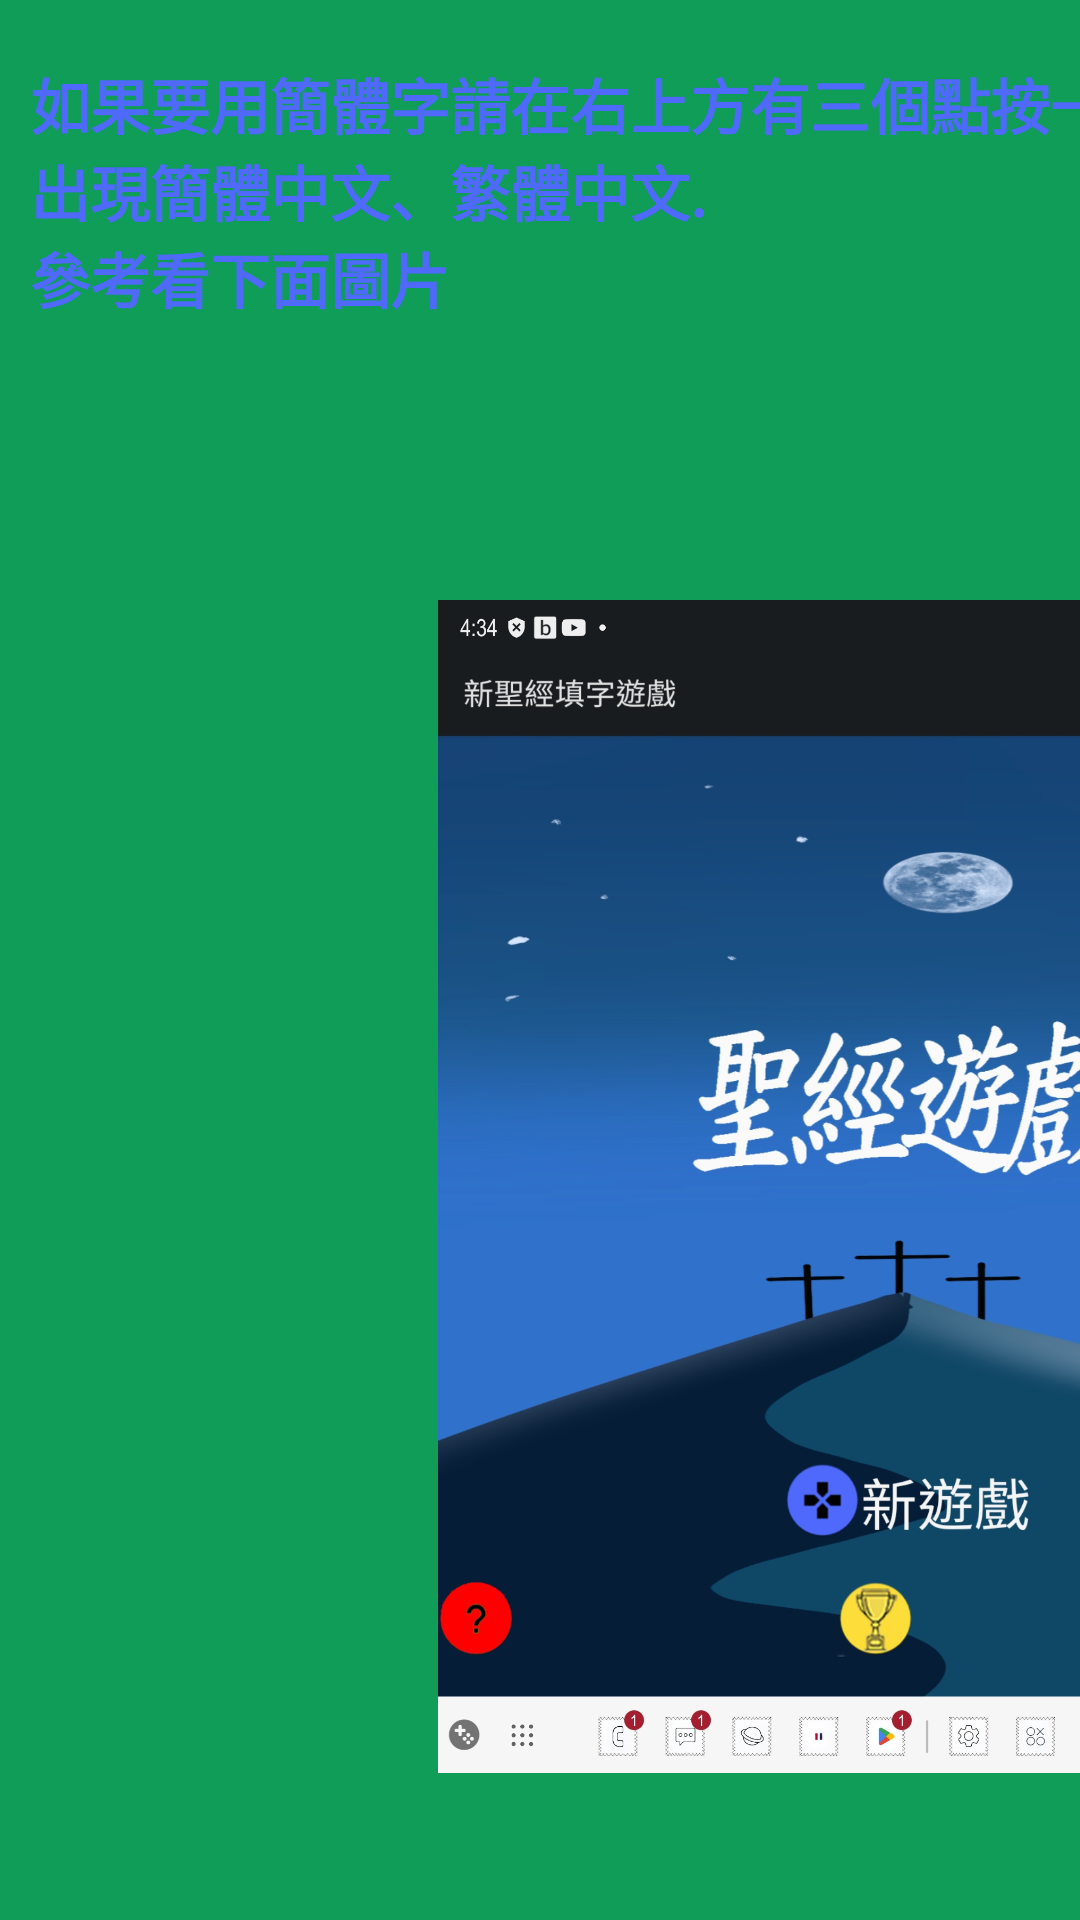

Android layout source for this screen:
<!-- AndroidManifest.xml: fallback theme Theme.MaterialComponents.DayNight.NoActionBar -->
<!-- res/layout/fragment_page1.xml -->
<?xml version="1.0" encoding="utf-8"?>
<FrameLayout
    xmlns:android="http://schemas.android.com/apk/res/android"
    xmlns:app="http://schemas.android.com/apk/res-auto"
    xmlns:tools="http://schemas.android.com/tools"
    android:layout_width="match_parent"
    android:layout_height="match_parent"
    android:background="#0F9D58"
    tools:context=".Page1">

    
    <TextView
        android:id="@+id/text"
        android:layout_width="571dp"
        android:layout_height="109dp"
        android:layout_marginStart="10dp"
        android:layout_marginTop="20dp"
        android:layout_marginEnd="10dp"
        android:layout_marginBottom="10dp"

        android:text="@string/page1"
        android:textColor="@color/puzzle_games"
        android:textSize="20sp"
        android:textStyle="bold"
        app:layout_constraintBottom_toBottomOf="parent"
        app:layout_constraintBottom_toTopOf="@+id/imageView"
        app:layout_constraintEnd_toEndOf="parent"
        app:layout_constraintStart_toStartOf="parent"
        app:layout_constraintTop_toTopOf="parent" />

    <ImageView
        android:id="@+id/imageView"
        android:layout_width="595dp"
        android:layout_height="391dp"
        android:layout_marginStart="5dp"
        android:layout_marginTop="200dp"
        android:layout_marginEnd="5dp"
        android:layout_marginBottom="20dp"
        android:src="@drawable/page1"
        app:layout_constraintStart_toStartOf="parent"
        app:layout_constraintTop_toBottomOf="@+id/text" />
</FrameLayout>
<!-- resources referenced by this layout -->
<resources>
  <color name="puzzle_games">#4f69fd</color>
  <!-- drawable page1: jpg bitmap (drawable, 542007 bytes) -->
  <string name="page1">如果要用簡體字請在右上方有三個點按一下就會\n出現簡體中文、繁體中文. \n參考看下面圖片</string>
</resources>
